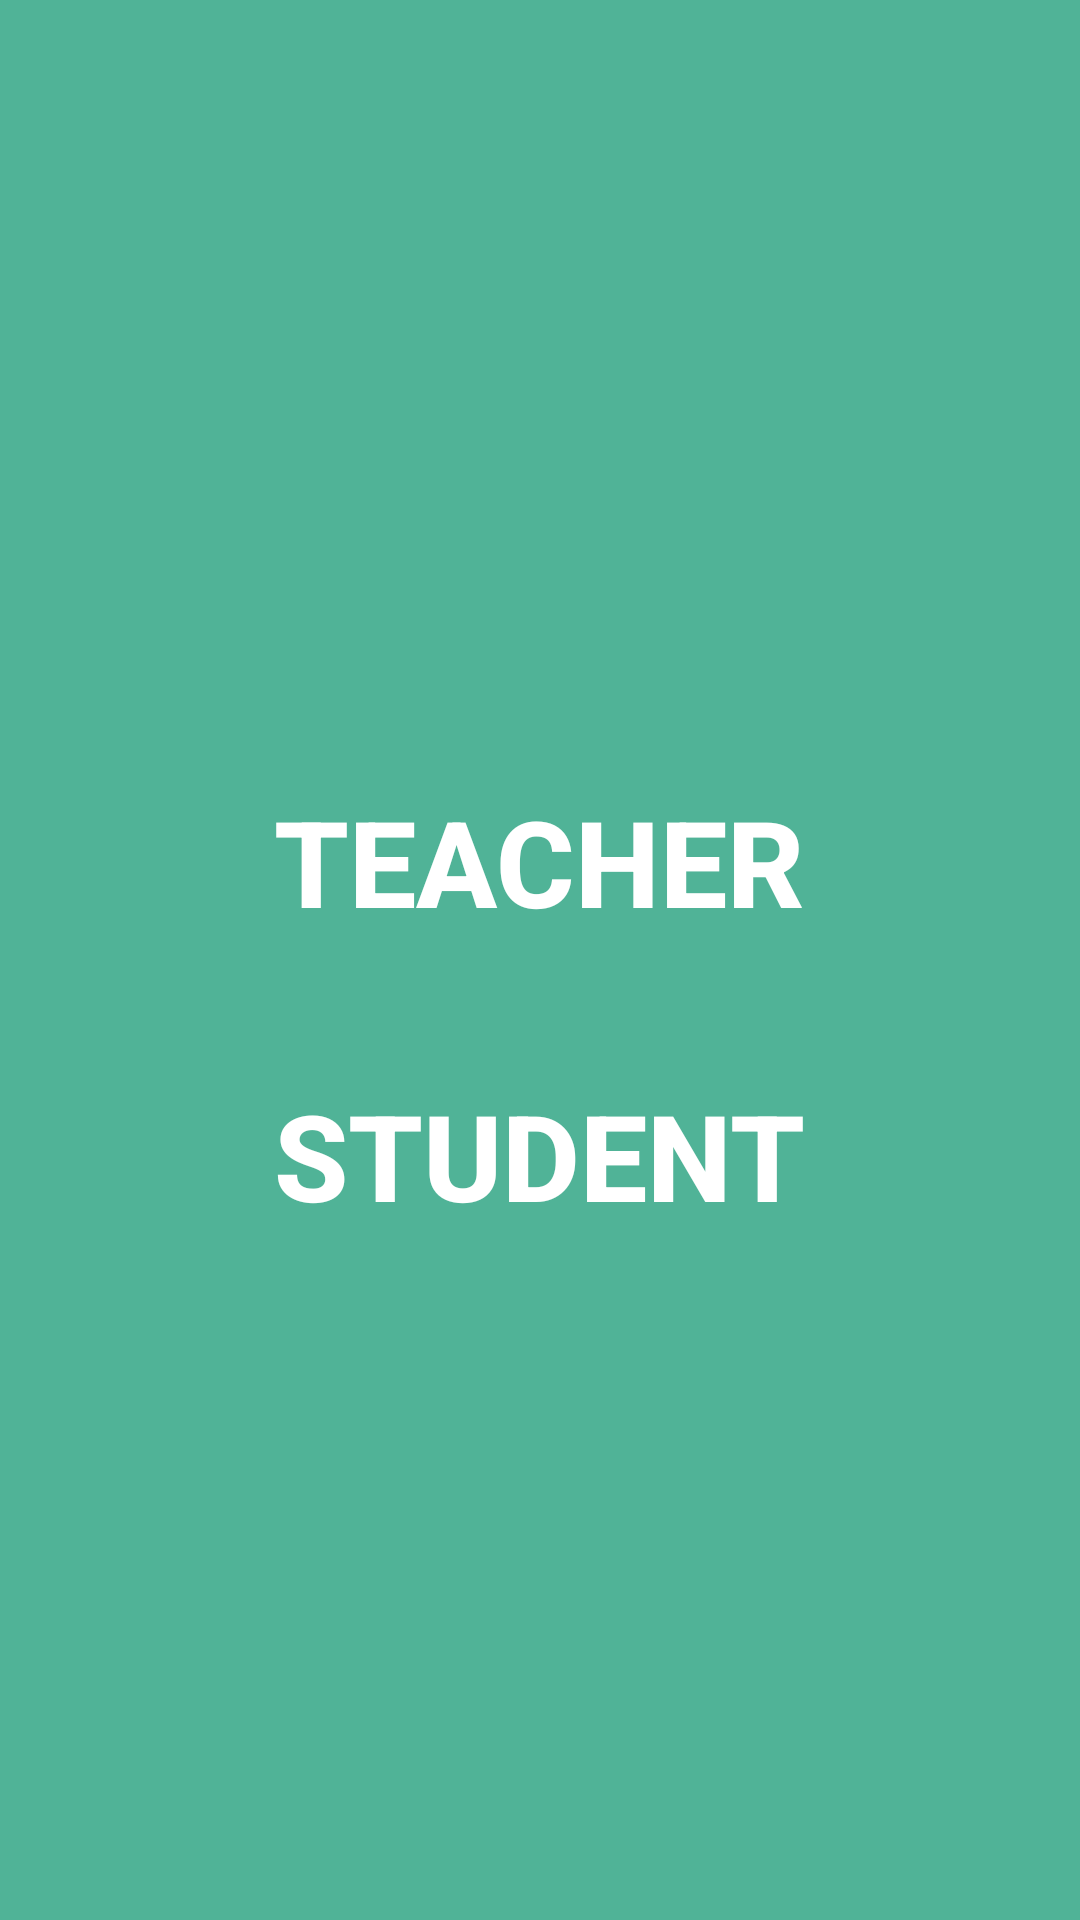

Reconstruct the res/layout file that produces this screen, plus the resources it refers to.
<!-- AndroidManifest.xml: application theme Theme.HomeLearnersGuide -->
<!-- res/layout/activity_addselect.xml -->
<?xml version="1.0" encoding="utf-8"?>
<androidx.constraintlayout.widget.ConstraintLayout xmlns:android="http://schemas.android.com/apk/res/android"
    xmlns:app="http://schemas.android.com/apk/res-auto"
    xmlns:tools="http://schemas.android.com/tools"
    android:layout_width="match_parent"
    android:layout_height="match_parent"
    tools:context=".addselect"
    android:background="@drawable/bgcolor">


    <Button
        android:id="@+id/Teacher"
        android:layout_width="272dp"
        android:layout_height="86dp"
        android:layout_marginTop="244dp"
        android:background="@drawable/buttondesign"
        android:elevation="10dp"
        android:text="@string/teacher"
        android:textColor="#fff"
        android:textSize="40sp"
        android:textStyle="bold"
        app:layout_constraintEnd_toEndOf="parent"
        app:layout_constraintHorizontal_bias="0.496"
        app:layout_constraintStart_toStartOf="parent"
        app:layout_constraintTop_toTopOf="parent" />

    <Button
        android:textColor="#fff"
        android:background="@drawable/buttondesign"
        android:elevation="10dp"
        android:id="@+id/Student"
        android:layout_width="272dp"
        android:layout_height="86dp"
        android:layout_marginTop="12dp"
        android:text="@string/student"
        android:textSize="40sp"
        android:textStyle="bold"
        app:layout_constraintEnd_toEndOf="parent"
        app:layout_constraintHorizontal_bias="0.496"
        app:layout_constraintStart_toStartOf="parent"
        app:layout_constraintTop_toBottomOf="@+id/Teacher" />
</androidx.constraintlayout.widget.ConstraintLayout>
<!-- resources referenced by this layout -->
<resources>
  <!-- drawable bgcolor (drawable) -->
  <?xml version="1.0" encoding="utf-8"?>
  <shape xmlns:android="http://schemas.android.com/apk/res/android">
      <solid android:color="#50b397"/>
  </shape>
  <string name="student">STUDENT</string>
  <string name="teacher">TEACHER</string>
  <style name="Theme.HomeLearnersGuide" parent="Theme.MaterialComponents.DayNight.NoActionBar">
          
          <item name="colorPrimary">@color/purple_500</item>
          <item name="colorPrimaryVariant">@color/purple_700</item>
          <item name="colorOnPrimary">@color/white</item>
          
          <item name="colorSecondary">@color/teal_200</item>
          <item name="colorSecondaryVariant">@color/teal_700</item>
          <item name="colorOnSecondary">@color/black</item>
          
          <item name="android:statusBarColor" tools:targetApi="l">?attr/colorPrimaryVariant</item>
          
      </style>
  <!-- not gathered from this repository: default colours our renderer supplied (Android Studio template values) -->
  <color name="purple_500">#FF6200EE</color>
  <color name="purple_700">#FF3700B3</color>
  <color name="teal_200">#FF03DAC5</color>
  <color name="teal_700">#FF018786</color>
  <color name="black">#FF000000</color>
  <color name="white">#FFFFFFFF</color>
</resources>
